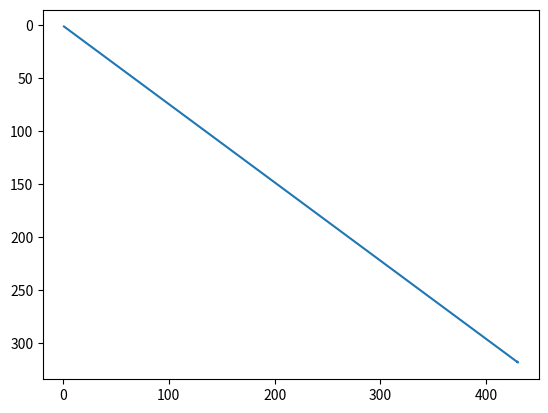

Write Python code to recreate this figure.
import matplotlib.pyplot as plt

# plt.scatter(1.5, 2.5, c='r')
# plt.scatter(1.5, 2.5, c='b')
# plt.scatter([1, 2, 3], [2, 3, 4])
# plt.plot([1,2,2,4],[2,3,4,6])
# plt.plot([1,2,2,4],[2,3,4,6])
plt.plot([429.5, 430.0, 1], [318.0, 318.5, 1])
plt.axis("equal")
plt.gca().invert_yaxis()
plt.show()
